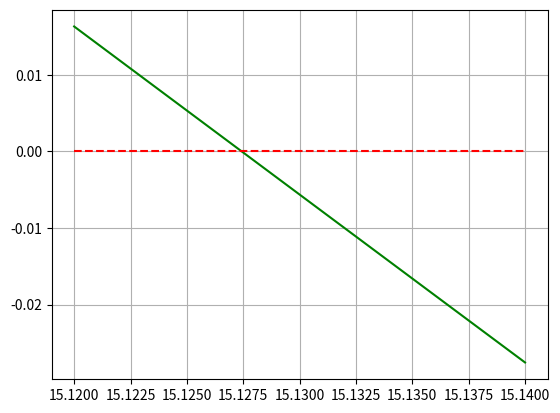

This figure's Python source:
import numpy as np
import matplotlib.pyplot as plt

# Parâmetros fixados 
t = 12.0
v = 42.0
m = 70.0
g = 9.81

# Localização
# a, b = 1,20
# c = np.linspace(a, b, 20) 
# f = g*m/c*(1 - np.exp(-c/m*t)) - v

# plt.plot(c, f, 'g-', c, c*0, 'r--') #UNDERSTAND BETTER THIS ARGUMENTS
# plt.xlabel('c')
# plt.ylabel('f(c)')
# plt.title("Variação do coef de arrasto")
# plt.grid(True)
# plt.show()

# REFINAMENTO
# especie de zoom para obter o intervalo desejado 
a, b = 15.120, 15.140
c = np.linspace(a, b, 100)
f = g*m/c*(1 - np.exp(-c/m*t)) - v
plt.plot(c, f, "g-")
plt.plot(c, c*0, "r--")
plt.grid(True)
plt.show()

